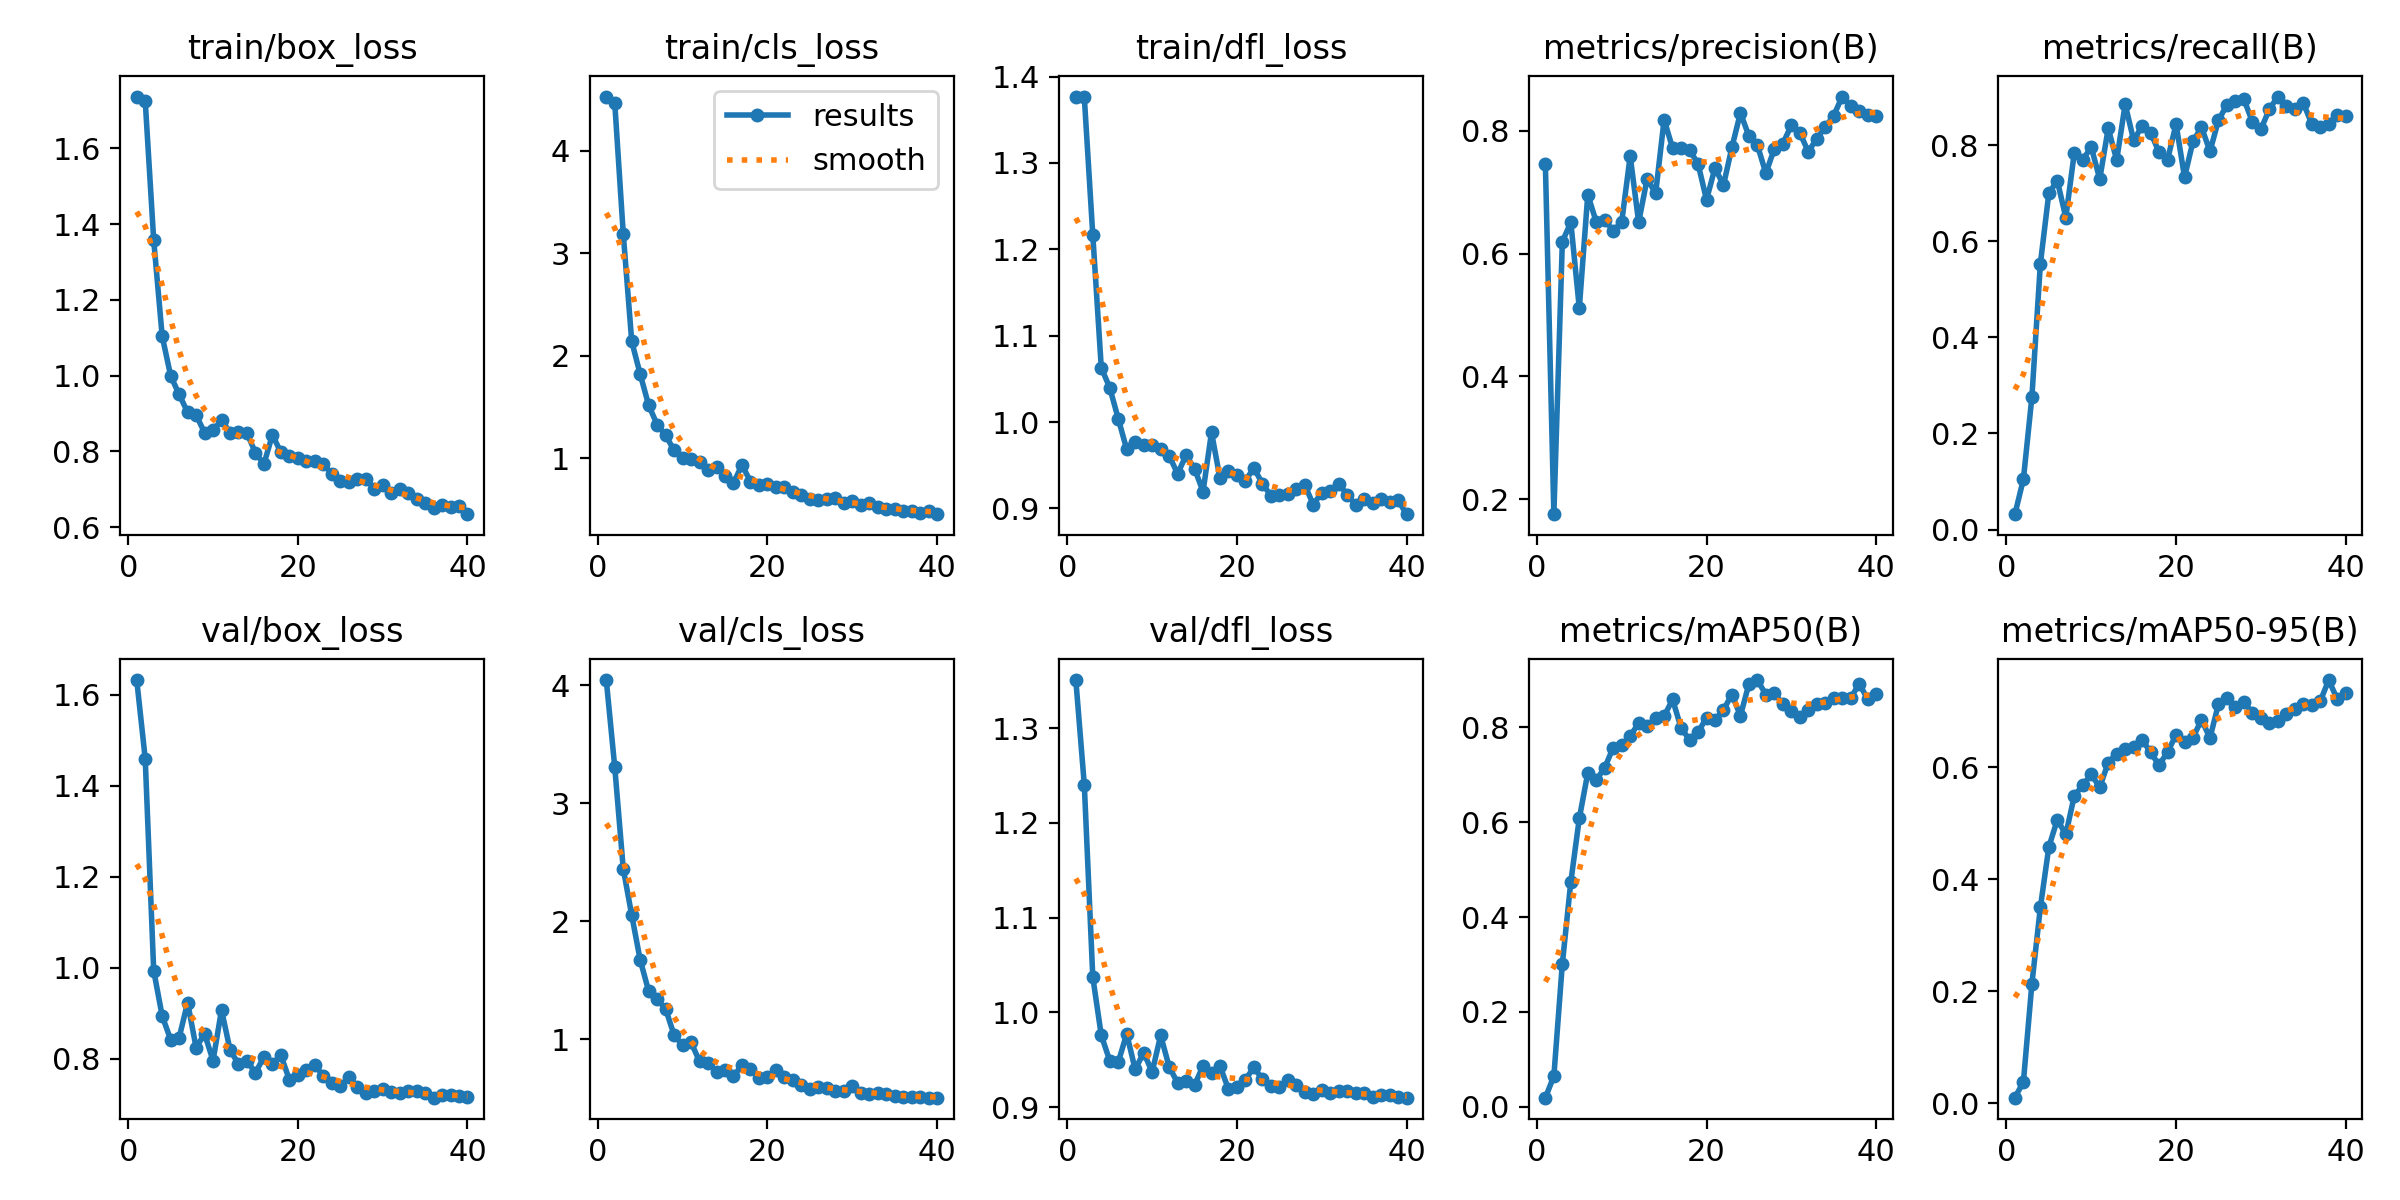

The data file committed next to this chart (first rows):
epoch, time, train/box_loss, train/cls_loss, train/dfl_loss, metrics/precision(B), metrics/recall(B), metrics/mAP50(B), metrics/mAP50-95(B), val/box_loss, val/cls_loss, val/dfl_loss, lr/pg0, lr/pg1, lr/pg2
1, 2.497, 1.737, 4.531, 1.377, 0.7452, 0.032, 0.01906, 0.00988, 1.633, 4.044, 1.351, 2.38e-05, 2.38e-05, 2.38e-05
2, 4.928, 1.726, 4.466, 1.376, 0.1754, 0.1049, 0.0645, 0.03834, 1.46, 3.305, 1.24, 5.10641e-05, 5.10641e-05, 5.10641e-05
3, 7.683, 1.358, 3.192, 1.216, 0.6192, 0.2758, 0.3015, 0.2132, 0.994, 2.445, 1.037, 7.69145e-05, 7.69145e-05, 7.69145e-05
4, 10.37, 1.104, 2.139, 1.063, 0.6509, 0.553, 0.4742, 0.3496, 0.8941, 2.05, 0.9757, 0.0001014, 0.0001014, 0.0001014
5, 12.91, 0.9997, 1.818, 1.04, 0.511, 0.7001, 0.6081, 0.4576, 0.8421, 1.67, 0.9489, 0.0001244, 0.0001244, 0.0001244
6, 15.34, 0.9506, 1.515, 1.004, 0.696, 0.7258, 0.7038, 0.506, 0.8463, 1.406, 0.9473, 0.000146, 0.000146, 0.000146
7, 17.74, 0.9035, 1.326, 0.9683, 0.6514, 0.6492, 0.6889, 0.4798, 0.9237, 1.338, 0.9773, 0.0001662, 0.0001662, 0.0001662
8, 20.08, 0.8964, 1.221, 0.9769, 0.6544, 0.7839, 0.715, 0.5488, 0.8245, 1.255, 0.9397, 0.000185, 0.000185, 0.000185
9, 22.44, 0.8494, 1.075, 0.9737, 0.6373, 0.7697, 0.7574, 0.5676, 0.855, 1.032, 0.9575, 0.0002023, 0.0002023, 0.0002023
10, 24.79, 0.8555, 1.003, 0.9735, 0.6513, 0.7957, 0.7622, 0.5871, 0.7959, 0.9477, 0.9369, 0.0002183, 0.0002183, 0.0002183
11, 27.18, 0.8837, 0.9882, 0.9689, 0.7588, 0.7293, 0.7814, 0.5641, 0.9074, 0.9723, 0.9755, 0.0002328, 0.0002328, 0.0002328
12, 29.48, 0.8493, 0.9653, 0.961, 0.651, 0.8347, 0.8092, 0.608, 0.8196, 0.8097, 0.9427, 0.0002459, 0.0002459, 0.0002459
13, 31.82, 0.8521, 0.8821, 0.9402, 0.7219, 0.7689, 0.8026, 0.6242, 0.7884, 0.7957, 0.9253, 0.0002577, 0.0002577, 0.0002577
14, 34.15, 0.8483, 0.9118, 0.9613, 0.6979, 0.885, 0.8195, 0.633, 0.795, 0.7187, 0.9273, 0.000268, 0.000268, 0.000268
15, 36.5, 0.7963, 0.827, 0.9461, 0.818, 0.8097, 0.8235, 0.6359, 0.7694, 0.7409, 0.9231, 0.0002768, 0.0002768, 0.0002768
16, 38.88, 0.767, 0.7551, 0.9194, 0.7719, 0.8398, 0.8588, 0.6492, 0.8041, 0.683, 0.9435, 0.0002843, 0.0002843, 0.0002843
17, 41.24, 0.8436, 0.9326, 0.9881, 0.7721, 0.826, 0.7989, 0.6262, 0.7895, 0.7803, 0.9355, 0.0002875, 0.0002875, 0.0002875
18, 43.54, 0.7976, 0.7705, 0.9347, 0.7685, 0.7849, 0.7734, 0.6036, 0.8079, 0.7438, 0.9433, 0.0002757, 0.0002757, 0.0002757
19, 45.83, 0.7882, 0.7389, 0.9438, 0.7465, 0.7698, 0.7892, 0.6272, 0.7536, 0.666, 0.9187, 0.0002639, 0.0002639, 0.0002639
20, 48.15, 0.782, 0.7429, 0.9385, 0.6875, 0.8437, 0.8205, 0.6575, 0.7652, 0.6766, 0.9216, 0.0002522, 0.0002522, 0.0002522
21, 50.5, 0.7745, 0.7203, 0.9322, 0.7395, 0.7329, 0.815, 0.644, 0.7747, 0.7377, 0.9289, 0.0002404, 0.0002404, 0.0002404
22, 52.8, 0.7744, 0.7167, 0.9468, 0.7114, 0.808, 0.8371, 0.6529, 0.7859, 0.6783, 0.9419, 0.0002286, 0.0002286, 0.0002286
23, 55.21, 0.7657, 0.6728, 0.9287, 0.7732, 0.8371, 0.8691, 0.6845, 0.7628, 0.6509, 0.9293, 0.0002168, 0.0002168, 0.0002168
24, 57.55, 0.7414, 0.6365, 0.9146, 0.8292, 0.7871, 0.8243, 0.652, 0.7457, 0.6134, 0.9227, 0.000205, 0.000205, 0.000205
25, 59.84, 0.7228, 0.5971, 0.9152, 0.7914, 0.8516, 0.8917, 0.7128, 0.7391, 0.5763, 0.921, 0.0001933, 0.0001933, 0.0001933
26, 62.21, 0.72, 0.5883, 0.9166, 0.7766, 0.8836, 0.8997, 0.7232, 0.7605, 0.5905, 0.9284, 0.0001815, 0.0001815, 0.0001815
27, 64.54, 0.7278, 0.5976, 0.9219, 0.7307, 0.8909, 0.8691, 0.7065, 0.738, 0.5853, 0.9233, 0.0001697, 0.0001697, 0.0001697
28, 66.84, 0.728, 0.6139, 0.9269, 0.7709, 0.8954, 0.8716, 0.7166, 0.7237, 0.5615, 0.9163, 0.0001579, 0.0001579, 0.0001579
29, 69.15, 0.702, 0.5614, 0.9045, 0.7789, 0.8484, 0.8499, 0.6966, 0.729, 0.5583, 0.9135, 0.0001461, 0.0001461, 0.0001461
30, 71.45, 0.7111, 0.5774, 0.9182, 0.809, 0.8327, 0.835, 0.6884, 0.7346, 0.6052, 0.9177, 0.0001344, 0.0001344, 0.0001344
31, 73.7, 0.6904, 0.5376, 0.9198, 0.7967, 0.8744, 0.8217, 0.6794, 0.7273, 0.541, 0.9149, 0.0001226, 0.0001226, 0.0001226
32, 75.92, 0.7013, 0.5601, 0.9283, 0.766, 0.9009, 0.8368, 0.683, 0.7255, 0.5355, 0.9172, 0.0001108, 0.0001108, 0.0001108
33, 78.12, 0.689, 0.5175, 0.9159, 0.7869, 0.8809, 0.8485, 0.6945, 0.7285, 0.5435, 0.9169, 9.9008e-05, 9.9008e-05, 9.9008e-05
34, 80.32, 0.6733, 0.5067, 0.9041, 0.8061, 0.8741, 0.8519, 0.7045, 0.729, 0.5334, 0.9146, 8.7227e-05, 8.7227e-05, 8.7227e-05
35, 82.51, 0.6641, 0.5037, 0.9111, 0.8246, 0.888, 0.8629, 0.7122, 0.7244, 0.5156, 0.9145, 7.5446e-05, 7.5446e-05, 7.5446e-05
36, 84.7, 0.6505, 0.4834, 0.906, 0.8558, 0.8439, 0.8611, 0.711, 0.7145, 0.5093, 0.9106, 6.3665e-05, 6.3665e-05, 6.3665e-05
37, 86.9, 0.6584, 0.4848, 0.9114, 0.8406, 0.8366, 0.8611, 0.7175, 0.7198, 0.5098, 0.9122, 5.1884e-05, 5.1884e-05, 5.1884e-05
38, 89.09, 0.6537, 0.4666, 0.9079, 0.8328, 0.8442, 0.8922, 0.7555, 0.7206, 0.5102, 0.9126, 4.0103e-05, 4.0103e-05, 4.0103e-05
39, 91.33, 0.657, 0.4836, 0.9092, 0.8252, 0.8633, 0.8597, 0.7217, 0.7187, 0.504, 0.9108, 2.8322e-05, 2.8322e-05, 2.8322e-05
40, 93.59, 0.6344, 0.4514, 0.8933, 0.8248, 0.8611, 0.871, 0.7326, 0.7162, 0.5028, 0.9099, 1.6541e-05, 1.6541e-05, 1.6541e-05
